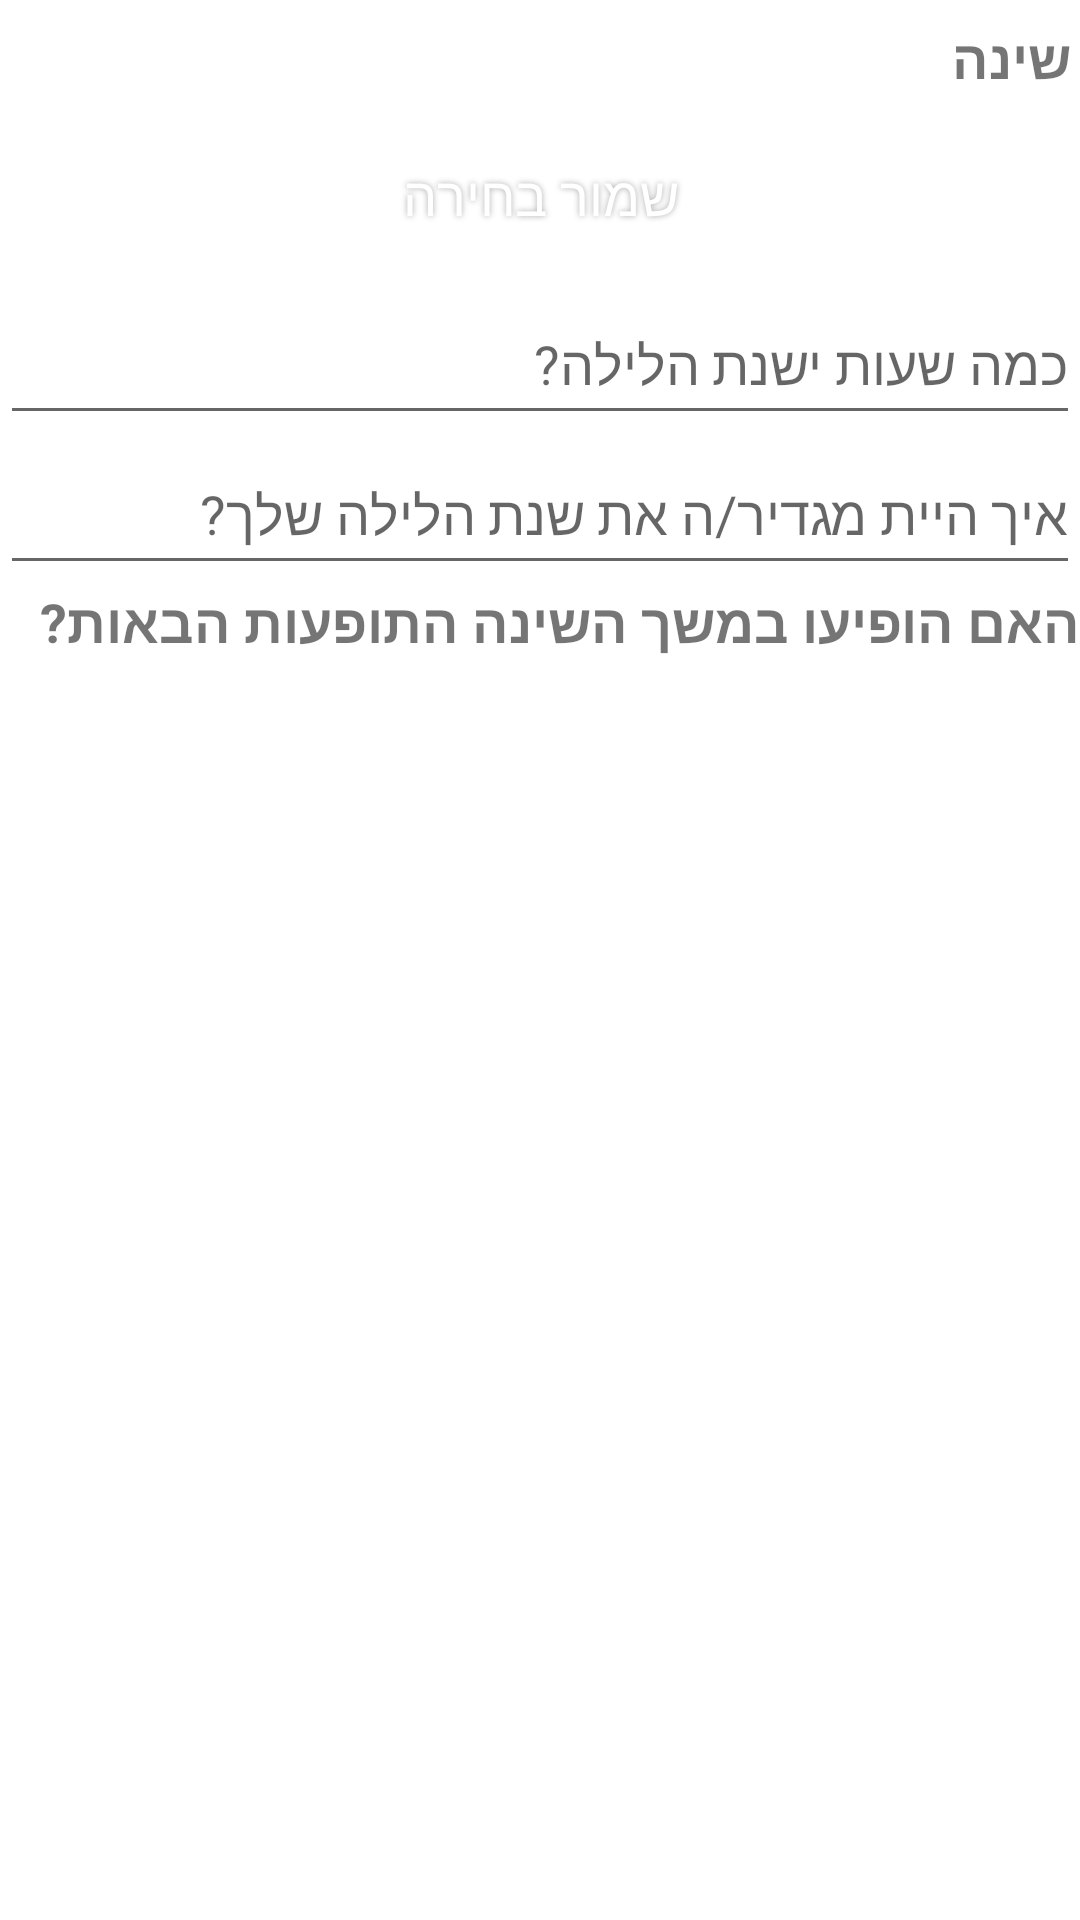

This screen was rendered from an Android layout file. Write that file and the resources it references.
<!-- AndroidManifest.xml: application theme AppTheme -->
<!-- res/layout/activity_sleep.xml -->
<?xml version="1.0" encoding="utf-8"?>
<android.support.constraint.ConstraintLayout xmlns:android="http://schemas.android.com/apk/res/android"
    xmlns:app="http://schemas.android.com/apk/res-auto"
    xmlns:tools="http://schemas.android.com/tools"
    android:id="@+id/constraintLayout"
    android:layout_width="match_parent"
    android:layout_height="match_parent"
    android:background="@android:color/white"
    android:scrollbars="horizontal|vertical"
    tools:context="com.example.eltur.parkinsonbp.Sleep">


    <LinearLayout
        android:id="@+id/Linearlayout"
        android:layout_width="match_parent"
        android:layout_height="match_parent"
        android:animateLayoutChanges="true"
        android:orientation="vertical"
        android:textDirection="rtl"
        tools:layout_editor_absoluteX="8dp"
        tools:layout_editor_absoluteY="8dp">

        <TextView
            android:id="@+id/textView4"
            android:layout_width="match_parent"
            android:layout_height="45dp"
            android:background="@android:color/white"
            android:paddingRight="3dp"
            android:paddingTop="7dp"
            android:text="שינה"
            android:textAlignment="textStart"
            android:textColor="@color/common_google_signin_btn_text_light_default"
            android:textSize="18sp"
            android:textStyle="bold"
            tools:text="שינה" />

        <Button
            android:id="@+id/btnSleepSave"
            android:layout_width="match_parent"
            android:layout_height="40dp"
            android:layout_marginTop="0dp"
            android:text="שמור בחירה"
            android:textSize="18sp"
            android:layout_marginRight="2dp"
            android:layout_marginLeft="2dp"
            android:textColor="@android:color/white"
            android:background="@drawable/buttonshape"
            android:shadowColor="#A8A8A8"
            android:shadowDx="0"
            android:shadowDy="0"
            android:shadowRadius="5"/>

        <EditText
            android:id="@+id/txtBoxHoursNumber"
            android:layout_width="match_parent"
            android:layout_height="50dp"
            android:layout_marginTop="10dp"
            android:contentDescription="כמה שעות ישנת הלילה?"
            android:ems="10"
            android:hint="כמה שעות ישנת הלילה?"
            android:inputType="number" />

        <EditText
            android:id="@+id/txtBoxQualitySleepNumber"
            android:layout_width="match_parent"
            android:layout_height="50dp"
            android:layout_marginTop="0dp"
            android:contentDescription="איך היית מגדיר/ה את שנת הלילה שלך?"
            android:ems="10"
            android:hint="איך היית מגדיר/ה את שנת הלילה שלך?"

            />

        <TextView
            android:id="@+id/textView8"
            android:layout_width="match_parent"
            android:layout_height="wrap_content"
            android:text="האם הופיעו במשך השינה התופעות הבאות?"
            android:textSize="18sp"
            android:textStyle="bold"
            tools:text="האם הופיעו במשך השינה התופעות הבאות?" />

    </LinearLayout>

</android.support.constraint.ConstraintLayout>
<!-- resources referenced by this layout -->
<resources>

</resources>
